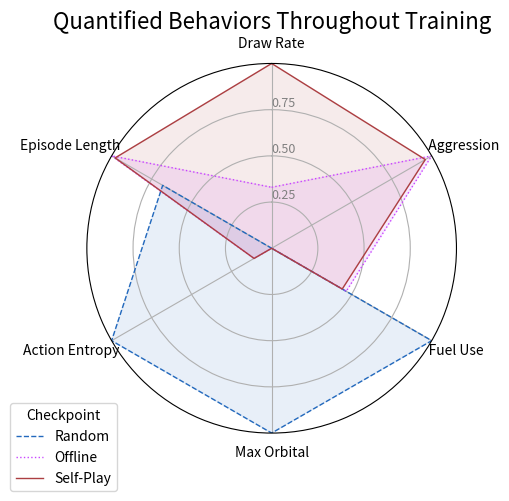

Generate this figure with matplotlib:
import matplotlib.pyplot as plt
import pandas as pd
from math import pi

# Set data
df = pd.DataFrame({
    'group': ['A', 'B', 'C'],
    'Draw Rate': [0.0, 0.33, 1],
    '          Aggression': [0, 1, 0.96],
    '     Fuel Use': [1, 0.466, 0.441],
    'Max Orbital': [1, 0.0, 0.0],
    'Action Entropy               ': [1, 0.110, 0.110],
    'Episode Length                ': [0.681, 1, 0.978]
})

# ------- PART 1: Create background

# number of variable
categories = list(df)[1:]
N = len(categories)

# What will be the angle of each axis in the plot? (we divide the plot / number of variable)
angles = [n / float(N) * 2 * pi for n in range(N)]
angles += angles[:1]

# Initialise the spider plot
ax = plt.subplot(111, polar=True)

# If you want the first axis to be on top:
ax.set_theta_offset(pi / 2)
ax.set_theta_direction(-1)

# Draw one axe per variable + add labels
print(angles[:-1])
plt.xticks(angles[:-1], categories)

# Draw ylabels
ax.set_rlabel_position(0)
plt.yticks([0.25, 0.5, 0.75], ["0.25", "0.50", "0.75"], color="grey", size=9)
plt.ylim(0, 1)

# ------- PART 2: Add plots

# Plot each individual = each line of the data

# Ind1
values = df.loc[0].drop('group').values.flatten().tolist()
values += values[:1]
ax.plot(angles, values, linewidth=1, linestyle='solid', label="Random", color='#2369BD')
ax.lines[0].set_linestyle("--")
ax.fill(angles, values, alpha=0.1, color='#2369BD')

# Ind2
values = df.loc[1].drop('group').values.flatten().tolist()
values += values[:1]
ax.plot(angles, values, linewidth=1, linestyle='solid', label="Offline", color='#c944ff')
ax.lines[1].set_linestyle(":")
ax.fill(angles, values, alpha=0.1, color='#c944ff')

# Ind3
values = df.loc[2].drop('group').values.flatten().tolist()
values += values[:1]
ax.plot(angles, values, linewidth=1, linestyle='solid', label="Self-Play", color='#AC3F42')
ax.fill(angles, values, alpha=0.1, color='#AC3F42')

# Add legend
plt.legend(loc='upper right', bbox_to_anchor=(0.1, 0.1), title='Checkpoint')
plt.title('Quantified Behaviors Throughout Training', fontsize=16)

# Show the graph
# plt.show()
plt.savefig('radar.png', dpi=300, bbox_inches='tight')
